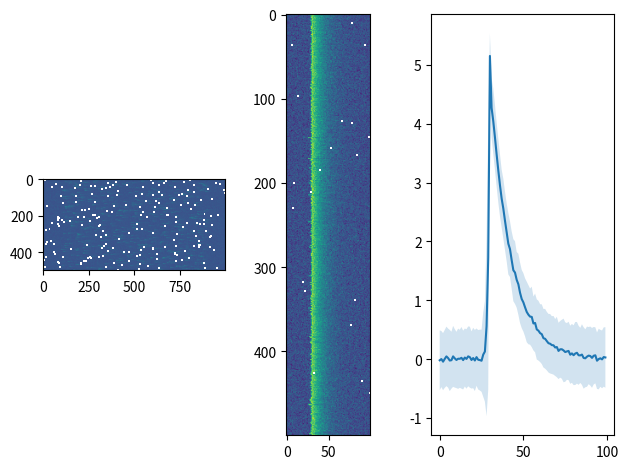

The matplotlib source for this figure:
import numpy as np
import matplotlib.pyplot as plt

def generate_noisy_action_potential():
    """Function that generate an array containing one action per row. The
    position of the action potential (AP) is random and there is noise induced
    in the dataset.

    Returns:
        np.array: Array containing the noisy data of the action potential.
    """

    # Initialise the data array
    array_size = (500, 1000)
    data = np.ones(array_size)

    # Generate time and action potential in the time
    time = np.linspace(0, array_size[1], array_size[1])
    action_potential = 5 * np.exp(-0.08 * time)

    # Random position of the AP
    for i in range(data.shape[0]):
        data[i, :] *= np.roll(action_potential, np.random.randint(100, 900))

    # Add noise and np.nan in the data
    noisy_data = np.random.normal(data, 0.5)
    noisy_data.ravel()[np.random.choice(noisy_data.size, 200, replace=False)] = np.nan

    return noisy_data

ap = generate_noisy_action_potential()


fig, (ax1, ax2, ax3) = plt.subplots(ncols=3)

ax1.imshow(ap)

aligned_ap = np.zeros((ap.shape[0], 100))

for i in range(500):
    ap_row = ap[i,:]
    ap_max_pos = np.nanargmax(ap_row)
    aligned_ap[i,:] = ap_row[ap_max_pos-30: ap_max_pos+70]

ax2.imshow(aligned_ap)


mean_of_signal = np.nanmean(aligned_ap, axis=0)
std_of_signal = np.nanstd(aligned_ap, axis=0)

ax3.plot(mean_of_signal)
ax3.fill_between(np.arange(0, 100), mean_of_signal-std_of_signal, mean_of_signal + std_of_signal, alpha=0.2)
plt.tight_layout()
plt.show()
